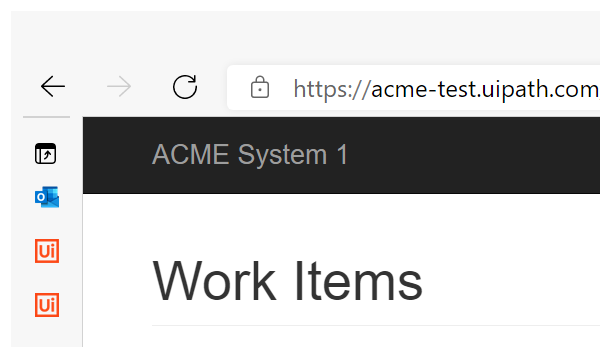
Task: Generate Yearly Report
Workflow: System1_close

Step 1: Attach Browser 'msedge.exe ACME' in window 'ACME System 1 - *' (chrome.exe)

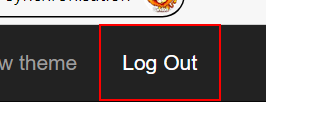
Step 2: click on the link 'Log Out'
